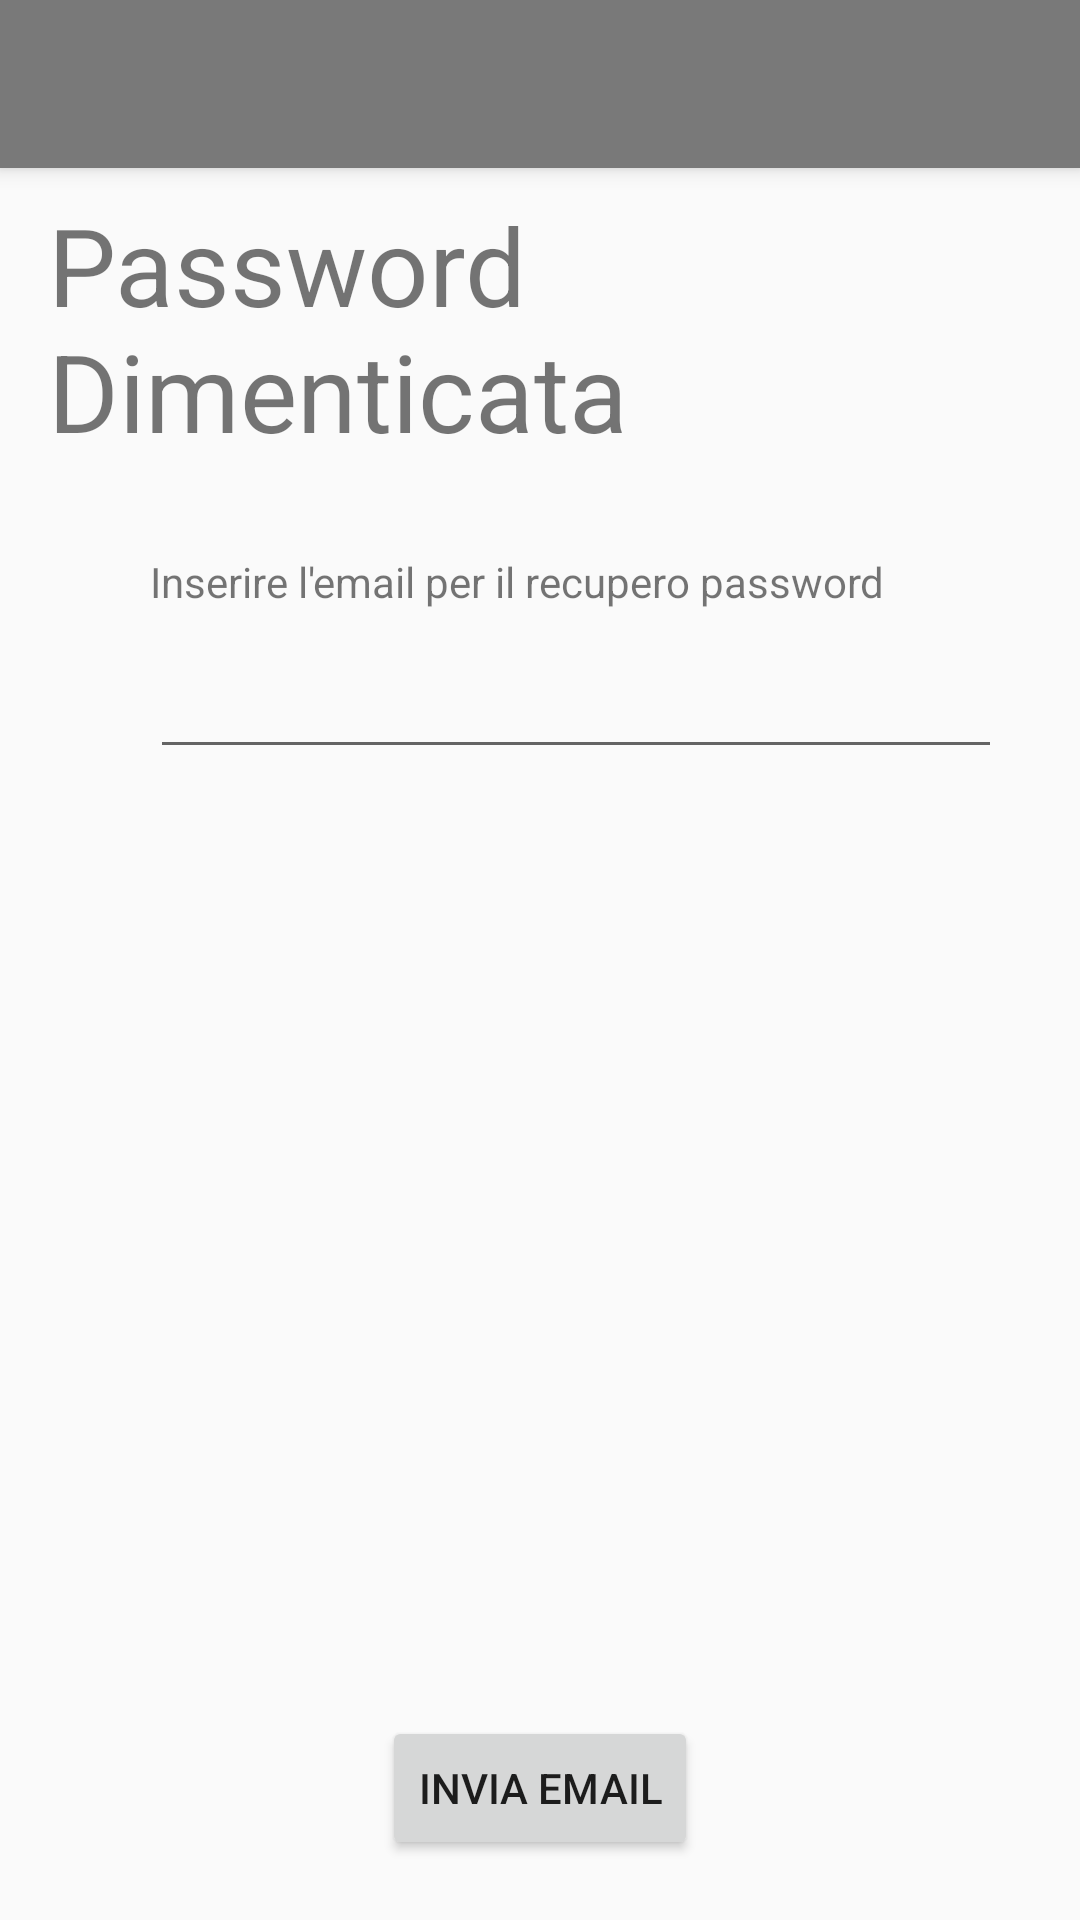

The Android layout XML behind this screen, and the referenced resources:
<!-- AndroidManifest.xml: application theme AppTheme -->
<!-- res/layout/activity_forgot_pass_view.xml -->
<?xml version="1.0" encoding="utf-8"?>
<android.support.design.widget.CoordinatorLayout xmlns:android="http://schemas.android.com/apk/res/android"
    xmlns:app="http://schemas.android.com/apk/res-auto"
    xmlns:tools="http://schemas.android.com/tools"
    android:layout_width="match_parent"
    android:layout_height="match_parent"
    tools:context="com.ingsw_20.em17mobile.views.PassRecoveryActivity">

    <android.support.design.widget.AppBarLayout
        android:layout_width="match_parent"
        android:layout_height="wrap_content"
        android:theme="@style/AppTheme.AppBarOverlay">

        <android.support.v7.widget.Toolbar
            android:id="@+id/toolbar"
            android:layout_width="match_parent"
            android:layout_height="?attr/actionBarSize"
            android:background="?attr/colorPrimary"
            app:popupTheme="@style/AppTheme.PopupOverlay" />

    </android.support.design.widget.AppBarLayout>

    <include layout="@layout/content_forgot_pass_view" />

</android.support.design.widget.CoordinatorLayout>
<!-- res/layout/content_forgot_pass_view.xml (included above) -->
<?xml version="1.0" encoding="utf-8"?>
<android.support.constraint.ConstraintLayout xmlns:android="http://schemas.android.com/apk/res/android"
    xmlns:app="http://schemas.android.com/apk/res-auto"
    xmlns:tools="http://schemas.android.com/tools"
    android:layout_width="match_parent"
    android:layout_height="match_parent"
    app:layout_behavior="@string/appbar_scrolling_view_behavior"
    tools:context="com.ingsw_20.em17mobile.views.PassRecoveryActivity"
    tools:showIn="@layout/activity_forgot_pass_view">


    <TextView
        android:id="@+id/textViewForgotPass"
        android:layout_width="wrap_content"
        android:layout_height="wrap_content"
        android:layout_marginStart="16dp"
        android:layout_marginTop="8dp"
        android:text="@string/forgot_password"
        android:textSize="36sp"
        app:layout_constraintStart_toStartOf="parent"
        app:layout_constraintTop_toTopOf="parent" />

    <EditText
        android:id="@+id/usernameTextPasswordRecovery"
        android:layout_width="284dp"
        android:layout_height="45dp"
        android:layout_marginEnd="50dp"
        android:layout_marginStart="50dp"
        android:layout_marginTop="8dp"
        android:ems="10"
        android:inputType="textPersonName"
        app:layout_constraintEnd_toEndOf="parent"
        app:layout_constraintHorizontal_bias="0.0"
        app:layout_constraintStart_toStartOf="parent"
        app:layout_constraintTop_toBottomOf="@+id/textViewPasswordRecovery" />

    <TextView
        android:id="@+id/textViewPasswordRecovery"
        android:layout_width="wrap_content"
        android:layout_height="0dp"
        android:layout_marginStart="50dp"
        android:layout_marginTop="30dp"
        android:text="@string/insert_email_for_forgotted_password"
        app:layout_constraintStart_toStartOf="parent"
        app:layout_constraintTop_toBottomOf="@+id/textViewForgotPass" />


    <Button
        android:id="@+id/loginButtonPasswordRecovery"
        android:layout_width="wrap_content"
        android:layout_height="wrap_content"
        android:layout_marginBottom="20dp"
        android:layout_marginEnd="8dp"
        android:layout_marginStart="8dp"
        android:text="@string/send_email_for_forgotted_password"
        app:layout_constraintBottom_toBottomOf="parent"
        app:layout_constraintEnd_toEndOf="parent"
        app:layout_constraintStart_toStartOf="parent" />


</android.support.constraint.ConstraintLayout>
<!-- resources referenced by this layout -->
<resources>
  <string name="forgot_password">Password Dimenticata</string>
  <string name="insert_email_for_forgotted_password">Inserire l\'email per il recupero password</string>
  <string name="send_email_for_forgotted_password">Invia email</string>
  <style name="AppTheme.AppBarOverlay" parent="ThemeOverlay.AppCompat.Dark.ActionBar" />
  <style name="AppTheme.PopupOverlay" parent="ThemeOverlay.AppCompat.Light" />
  <style name="AppTheme" parent="Theme.AppCompat.Light.DarkActionBar">
          
          <item name="colorPrimary">@color/colorPrimary</item>
          
          <item name="colorAccent">@color/colorAccent</item>
      </style>
  <color name="colorPrimary">#797979</color>
  <color name="colorAccent">#FF4081</color>
</resources>
